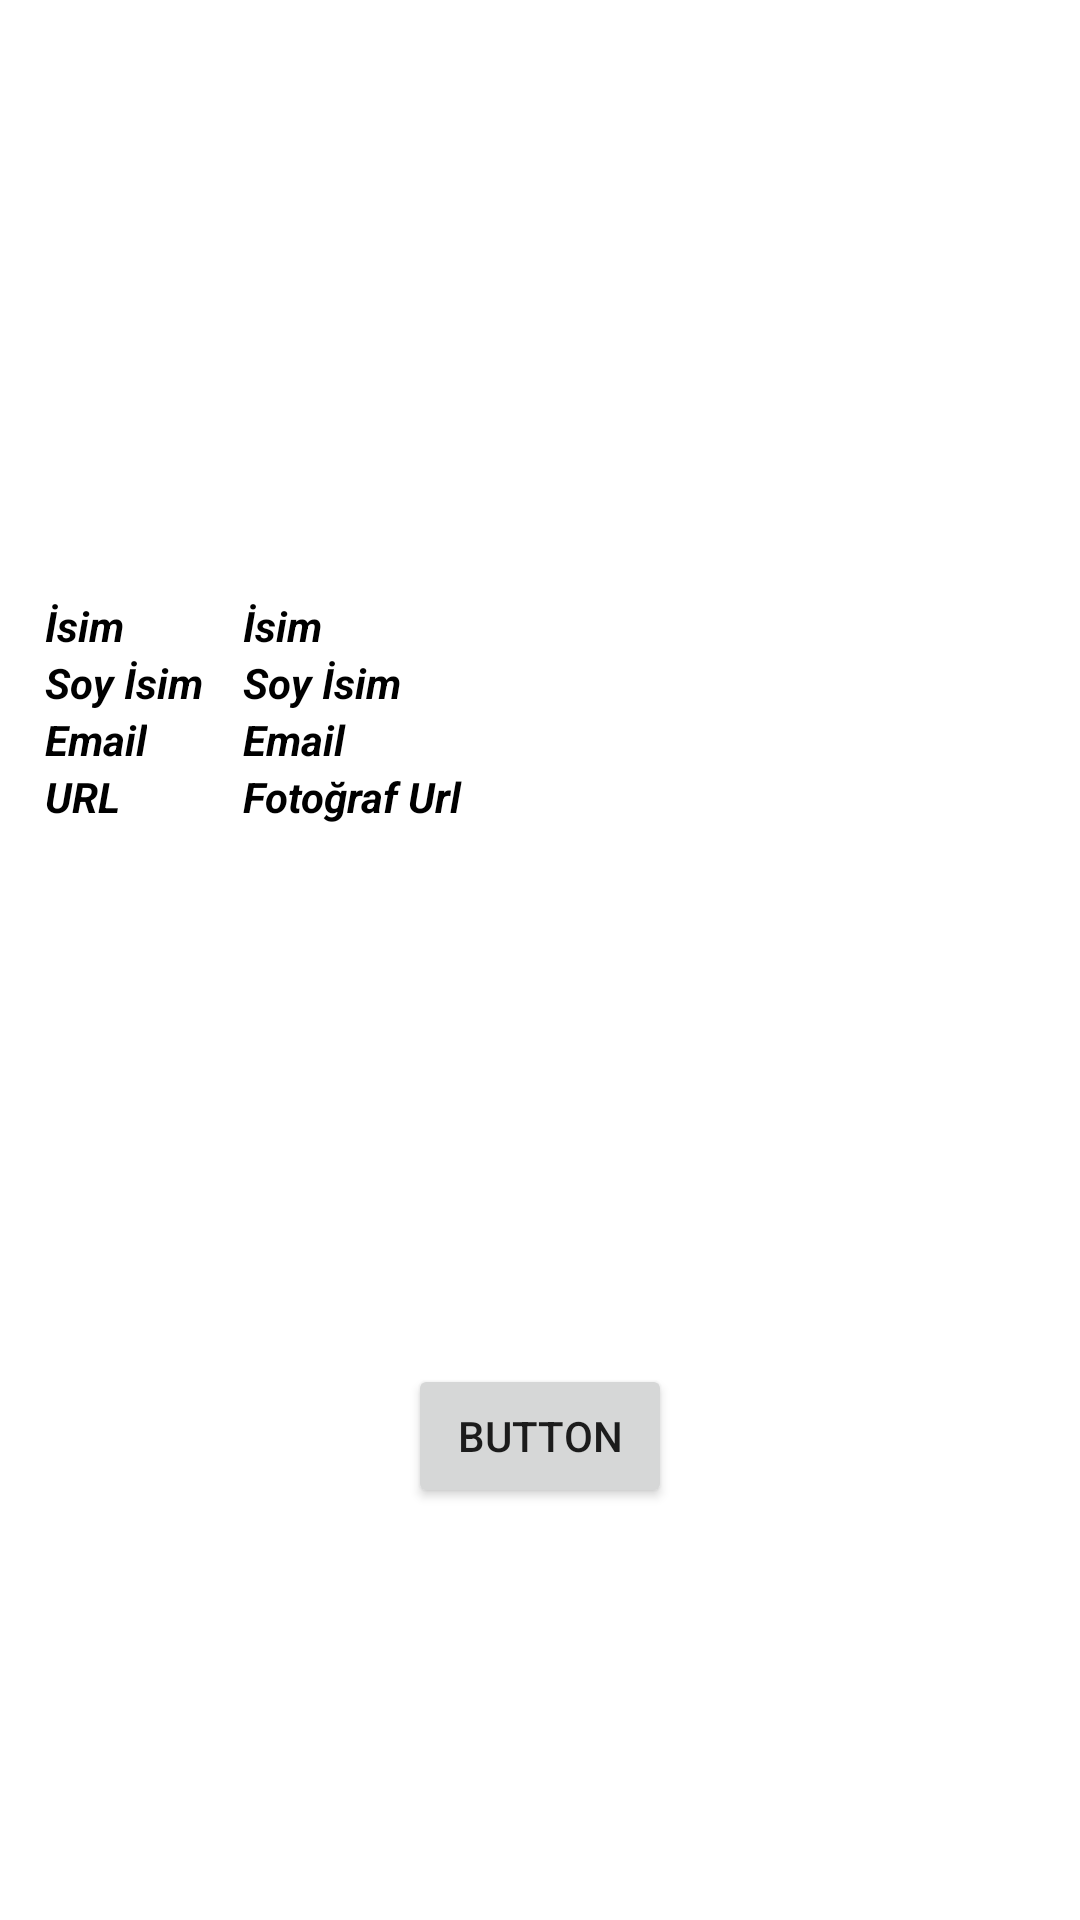

The Android layout XML behind this screen, and the referenced resources:
<!-- AndroidManifest.xml: application theme Theme.KotlinAndroidAssigment -->
<!-- res/layout/fragment_profil.xml -->
<?xml version="1.0" encoding="utf-8"?>
<androidx.constraintlayout.widget.ConstraintLayout xmlns:android="http://schemas.android.com/apk/res/android"
    xmlns:app="http://schemas.android.com/apk/res-auto"
    xmlns:tools="http://schemas.android.com/tools"
    android:layout_width="match_parent"
    android:layout_height="match_parent"
    tools:context=".activity.MainActivity">

    
    
    
    
    
    
    
    
    
    
    
    
    
    

    <Button
        android:id="@+id/buttonProfil"
        android:layout_width="wrap_content"
        android:layout_height="wrap_content"
        android:text="Button"
        app:layout_constraintBottom_toBottomOf="parent"
        app:layout_constraintEnd_toEndOf="parent"
        app:layout_constraintStart_toStartOf="parent"
        app:layout_constraintTop_toBottomOf="@+id/linearLayoutTwo"
        tools:ignore="MissingConstraints" />

    <LinearLayout
        android:id="@+id/linearLayoutTwo"
        android:layout_width="409dp"
        android:layout_height="317dp"
        android:orientation="vertical"
        tools:ignore="MissingConstraints"
        tools:layout_editor_absoluteX="1dp"
        tools:layout_editor_absoluteY="91dp">

        <ImageView
            android:id="@+id/imageView"
            android:layout_width="355dp"
            android:layout_height="181dp"
            android:layout_marginLeft="25dp"
            android:layout_marginBottom="15dp"
            android:layout_weight="1"
            tools:srcCompat="@tools:sample/avatars" />

        <LinearLayout
            android:id="@+id/linearLayoutOne"
            android:layout_width="402dp"
            android:layout_height="118dp"
            android:layout_marginLeft="15dp"
            android:orientation="horizontal">

            <LinearLayout
                android:layout_width="66dp"
                android:layout_height="92dp"
                android:orientation="vertical">

                <TextView
                    android:id="@+id/fname"
                    android:layout_width="wrap_content"
                    android:layout_height="wrap_content"
                    android:text="İsim"
                    android:textColor="@color/black"
                    android:textStyle="italic|bold" />

                <TextView
                    android:id="@+id/sname"
                    android:layout_width="wrap_content"
                    android:layout_height="wrap_content"
                    android:text="Soy İsim"
                    android:textColor="@color/black"
                    android:textStyle="italic|bold" />

                <TextView
                    android:id="@+id/email"
                    android:layout_width="wrap_content"
                    android:layout_height="wrap_content"
                    android:text="Email"
                    android:textColor="@color/black"
                    android:textStyle="italic|bold" />

                <TextView
                    android:id="@+id/url"
                    android:layout_width="match_parent"
                    android:layout_height="wrap_content"
                    android:text="URL "
                    android:textColor="@color/black"
                    android:textStyle="italic|bold" />
            </LinearLayout>

            <LinearLayout
                android:layout_width="338dp"
                android:layout_height="92dp"
                android:orientation="vertical">

                <TextView
                    android:id="@+id/fnameView"
                    android:layout_width="match_parent"
                    android:layout_height="wrap_content"
                    android:text="İsim"
                    android:textColor="@color/black"
                    android:textStyle="italic|bold" />

                <TextView
                    android:id="@+id/snameView"
                    android:layout_width="match_parent"
                    android:layout_height="wrap_content"
                    android:text="Soy İsim"
                    android:textColor="@color/black"
                    android:textStyle="italic|bold" />

                <TextView
                    android:id="@+id/emailView"
                    android:layout_width="match_parent"
                    android:layout_height="wrap_content"
                    android:text="Email"
                    android:textColor="@color/black"
                    android:textStyle="italic|bold" />

                <TextView
                    android:id="@+id/urlView"
                    android:layout_width="match_parent"
                    android:layout_height="wrap_content"
                    android:text="Fotoğraf Url"
                    android:textColor="@color/black"
                    android:textStyle="italic|bold" />
            </LinearLayout>
        </LinearLayout>
    </LinearLayout>

</androidx.constraintlayout.widget.ConstraintLayout>
<!-- resources referenced by this layout -->
<resources>
  <style name="Theme.KotlinAndroidAssigment" parent="Theme.MaterialComponents.DayNight.DarkActionBar">
          
          <item name="colorPrimary">@color/purple_500</item>
          <item name="colorPrimaryVariant">@color/purple_700</item>
          <item name="colorOnPrimary">@color/white</item>
          
          <item name="colorSecondary">@color/teal_200</item>
          <item name="colorSecondaryVariant">@color/teal_700</item>
          <item name="colorOnSecondary">@color/black</item>
          
          <item name="android:statusBarColor" tools:targetApi="l">?attr/colorPrimaryVariant</item>
          
      </style>
  <!-- not gathered from this repository: default colours our renderer supplied (Android Studio template values) -->
  <color name="purple_500">#FF6200EE</color>
  <color name="purple_700">#FF3700B3</color>
  <color name="teal_200">#FF03DAC5</color>
  <color name="teal_700">#FF018786</color>
  <color name="black">#FF000000</color>
  <color name="white">#FFFFFFFF</color>
</resources>
